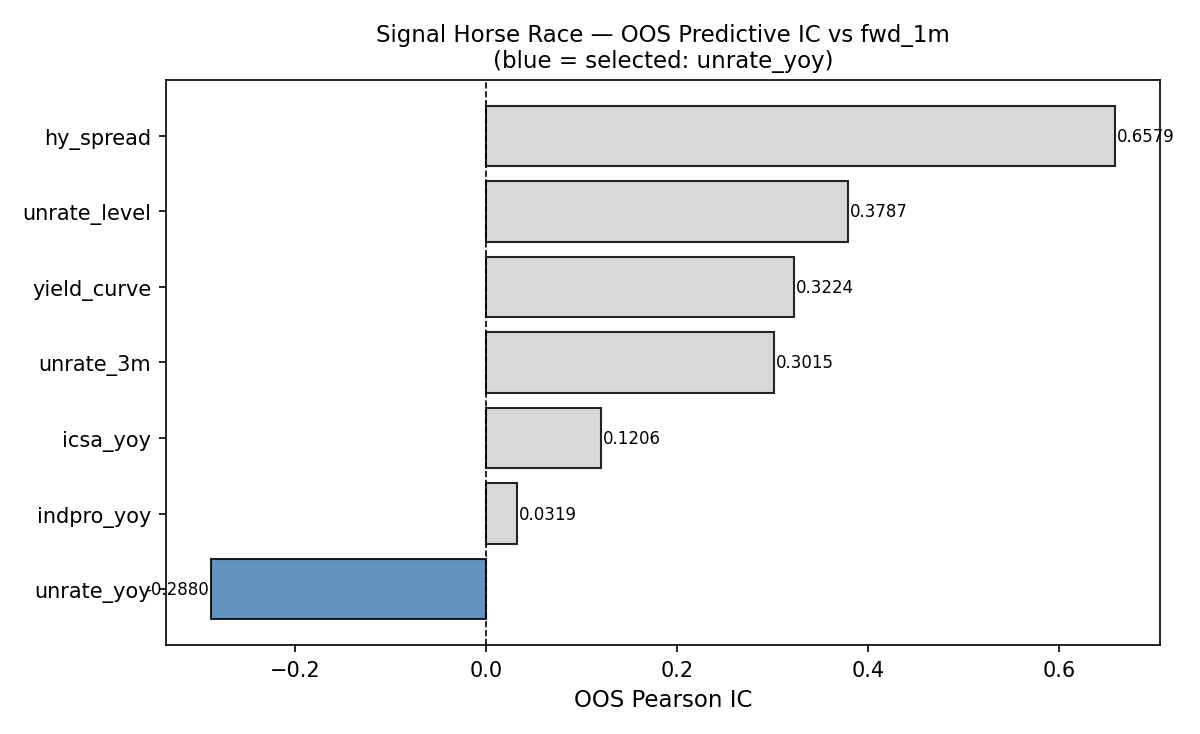

Values plotted in this chart, from the file beside it:
signal, predictive_ic_1m, predictive_ic_12m, oos_predictive_ic, downside_ic, stability_score, is_selected
unrate_yoy, 0.2074, 0.5451, -0.288, 0.0345, 0.1559, True
indpro_yoy, -0.14, -0.5309, 0.0319, -0.0406, 0.1668, False
icsa_yoy, 0.1768, 0.4849, 0.1206, -0.0818, 0.1908, False
unrate_3m, 0.0258, 0.2652, 0.3015, -0.0987, 0.1428, False
yield_curve, 0.0387, -0.0123, 0.3224, -0.2363, 0.0996, False
unrate_level, 0.1489, 0.3201, 0.3787, -0.1498, 0.1791, False
hy_spread, 0.2051, 0.4738, 0.6579, -0.0516, 0.2094, False
